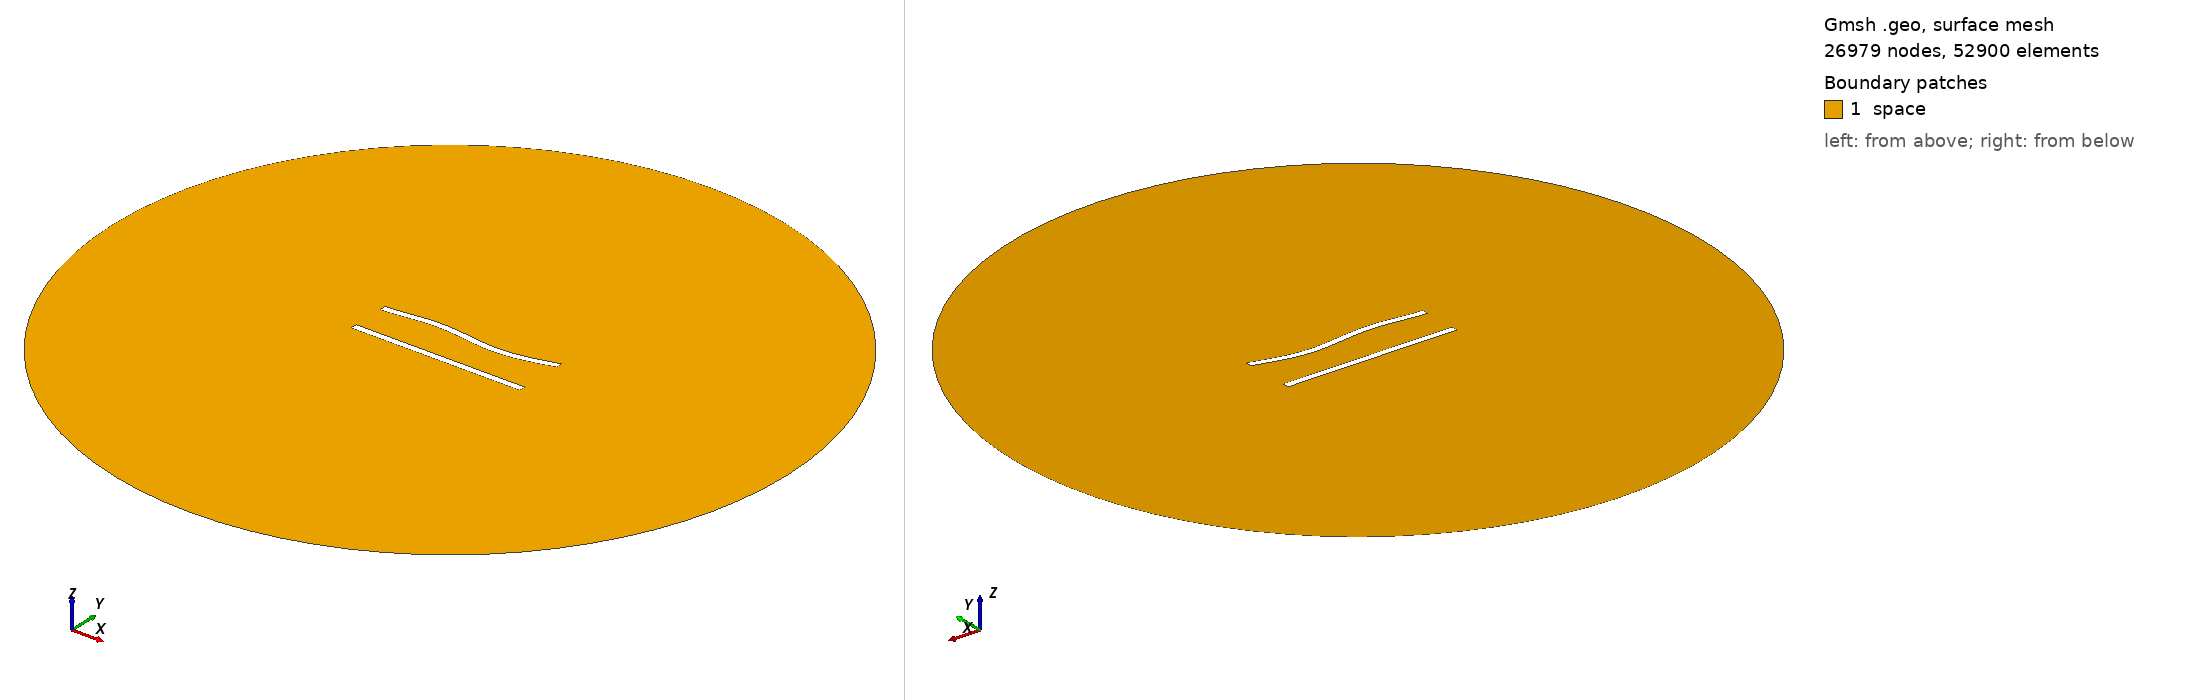

Gmsh geometry script, surface-meshed: 26979 nodes, 52900 surface elements. Boundary patches (legend numbers): 1 space. Left view from above one corner, right view from below the opposite corner. Legend entries are the model's physical surfaces. The drawing asked Gmsh for element sizes between 1% and 20% of the model's largest extent; the script's own settings can give other sizes.

=== 152.geo (drawn) ===
//---------------------------------------
// Geometry kernel
//---------------------------------------

SetFactory("OpenCASCADE");



//---------------------------------------
// Parameters of the geometry
//---------------------------------------

// Overetch of the upper plate
overetch = 0.0;

// Distance between the plates
distance = 22.5;

// Discretization over the x axis (for the deformation)
nx = 50; 

// Length of the plate
L = 100 - overetch; 

// Number of modes
n = 4; 

// 1st mode coefficient
coeff(1) = 1.5;
beta(1) = 0.596864 * 3.1415926535 / L;

// 2nd mode coefficient
coeff(2) = 0.0;
beta(2) = 1.49418 * 3.1415926535 / L;

// 3rd mode coefficient
coeff(3) = 1.5;
beta(3) = 2.50025 * 3.1415926535 / L;

// 4th mode coefficient
coeff(4) = 0.0;
beta(4) = 3.49999 * 3.1415926535 / L;



//---------------------------------------
// Upper plate (deformed rectangle)
//---------------------------------------

// Coordiantes of the upper plate
xmin = -50;
xmax = 50 - overetch;

// Height of the upper plate
yheight = 4 - 2 * overetch;

// Indexes of the points
UpperID[] = {};
LowerID[] = {};
LeftID[] = {};
RightID[] = {};

// Point index
p = 1;

// Horizontal edges
For i In {1:nx}
    x = xmin + (i-1)*(xmax - xmin)/(nx-1);

    y_bottom = distance / 2 + overetch;
    For j In {1:n}
        C = (Cosh(beta(j)*L) + Cos(beta(j)*L)) / (Sinh(beta(j)*L) + Sin(beta(j)*L));
        y_bottom  = y_bottom + coeff(j) * (Cosh(beta(j)*(x+50)) - Cos(beta(j)*(x+50)) - C * (Sinh(beta(j)*(x+50)) - Sin(beta(j)*(x+50))));
    EndFor

    y_top = y_bottom + yheight;

    Point(p) = {x, y_top, 0, 1.0};
    UpperID[i] = p;
    p = p + 1;

    Point(p) = {x, y_bottom, 0, 1.0};
    LowerID[i] = p;
    p = p + 1;
EndFor

// Create point lists
UpperPts[] = {}; LowerPts[] = {};
For i In {1:nx}
  UpperPts[] += {UpperID[i]};
  LowerPts[] += {LowerID[i]};
EndFor

// Build splines
Spline(1) = {UpperPts[]};
Spline(2) = {LowerPts[]};
Line(3) = {LowerPts[nx-1], UpperPts[nx-1]};
Line(4) = {LowerPts[0], UpperPts[0]};

// Build the plane surface
Curve Loop(1) = {2, 3, -1, -4};
Plane Surface(1) = {1};



//---------------------------------------
// Lower plate (rectangle)
//---------------------------------------

// Vertices
Point(1001) = {-50, -distance/2, 0, 1.0};
Point(1002) = { 50, -distance/2, 0, 1.0};
Point(1003) = { 50,  -distance/2 + 4, 0, 1.0};
Point(1004) = {-50,  -distance/2 + 4, 0, 1.0};

// Edges
Line(5) = {1001, 1002};
Line(6) = {1002, 1003};
Line(7) = {1003, 1004};
Line(8) = {1004, 1001};

// Plane surface
Line Loop(2) = {5, 6, 7, 8};
Plane Surface(2) = {2}; 



//---------------------------------------
// Outer (fictious) boundary
//---------------------------------------

// Points
Point(1005) = {0, 0, 0};       // Center
Point(1006) = {200, 0, 0};     // Start point
Point(1007) = {0, 200, 0};     // 90 degrees
Point(1008) = {-200, 0, 0};    // 180 degrees
Point(1009) = {0, -200, 0};    // 270 degrees

// Circle arcs (each needs start, center, end)
Circle(9) = {1006, 1005, 1007};
Circle(10) = {1007, 1005, 1008};
Circle(11) = {1008, 1005, 1009};
Circle(12) = {1009, 1005, 1006};

// Plane surface for the entire domain
Curve Loop(3) = {9, 10, 11, 12};
Surface(3) = {3};

// Subtract the plates from the whole domain to obtain the actual domain where we want to solve the equations
BooleanDifference{ Surface{3}; Delete; }{ Surface{1}; Surface{2}; Delete; }




//---------------------------------------
// Transfinite Lines/Curves
//---------------------------------------

// Set the number of points on the boundaries
r = 6;
d = 0.15;

// Plates
Transfinite Curve {1} = 50*r/4 Using Progression 1;
Transfinite Line {2} = 50*r Using Progression 1;
Transfinite Curve {3, 4} = 2*r Using Progression 1+d;
Transfinite Line {5} = 50*r/4 Using Progression 1;
Transfinite Line {7} = 50*r Using Progression 1;
Transfinite Line {6} = 2*r Using Progression 1-d;
Transfinite Line {8} = 2*r Using Progression 1+d;

// Outer boundary
Transfinite Line {9, 10, 11, 12} = 20 Using Progression 1;



//---------------------------------------
// Physical groups
//---------------------------------------                

// Physical curves (boundaries)
Physical Line("force_segment", 10) = {2};
Physical Line("upper_plate", 11) = {1, 3, 4};
Physical Line("lower_plate", 12) = {5, 6, 7, 8};
Physical Line("boundary", 20) = {9, 10, 11, 12};

// Physical Surfaces
Physical Surface("space", 30) = {3};



//---------------------------------------
// 6. Generate the Mesh
//---------------------------------------

// 2D mesh generation
Mesh 2;
